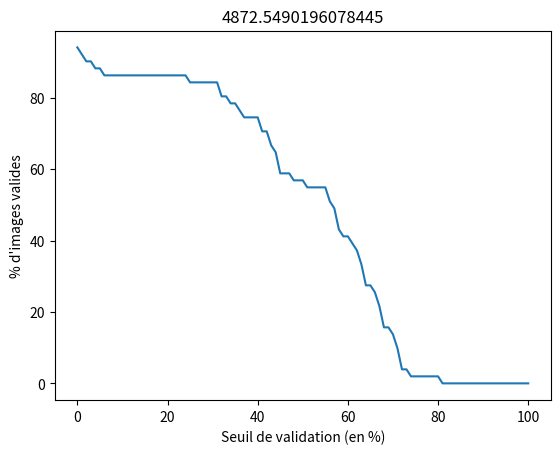

Generate this figure with matplotlib:
import matplotlib.pyplot as plt

liste = \
[0.637782164242471, 0.6019245644165345, 0.6637814876561536, 0.696744626313841, 0.7052386424104079, 0.31357234608679696, 0.446547745393154, 0.6739068871771635, 0.012095915498956514, 0.4740511948924951, 0.7090788839924372, 0.7140965031485061, 0.4422300133326749, 0.6350624802335929, 0.6200658209440714, 0.0, 0.6674986086289205, 0.4341968951385609, 0.0, 0.6399788680256113, 0.5018192244567045, 0.7113549442871328, 0.3189463167832232, 0.6205869521444393, 0.5778092384489955, 0.5699055488626965, 0.4283951676040246, 0.35374248192904045, 0.5706283260199795, 0.00890180692261575, 0.24733932052798108, 0.0, 0.6502336387114722, 0.4012772678055408, 0.033962788723944426, 0.5897311583445601, 0.05955033772359557, 0.5551693251315392, 0.4049457630214411, 0.4286627740665332, 0.5552005346197622, 0.3684485824877079, 0.678976430303806, 0.8015639008999808, 0.7172931215164752, 0.6705372551962182, 0.44905725141145975, 0.7384651068564902, 0.330905302338835, 0.5704515623920602, 0.6197781987094341]

liste = [i*100 for i in liste]
tot = []
for i in range(101):
    cpt = 0
    for l in liste:
        if l > i:
            cpt += 1

    tot.append(cpt/len(liste)*100)

plt.plot(tot)
# add axes labels
plt.xlabel('Seuil de validation (en %)')
plt.ylabel("% d'images valides")
plt.title(sum(tot))
plt.show()
print(sum(tot))